Run: headless pygame with SDL's dummy video driver; simulated clock (each Clock.tick advances the game by its frame time, no real sleeping); random seed 0; keys injected as events and as key.get_pressed() state; no mouse input.
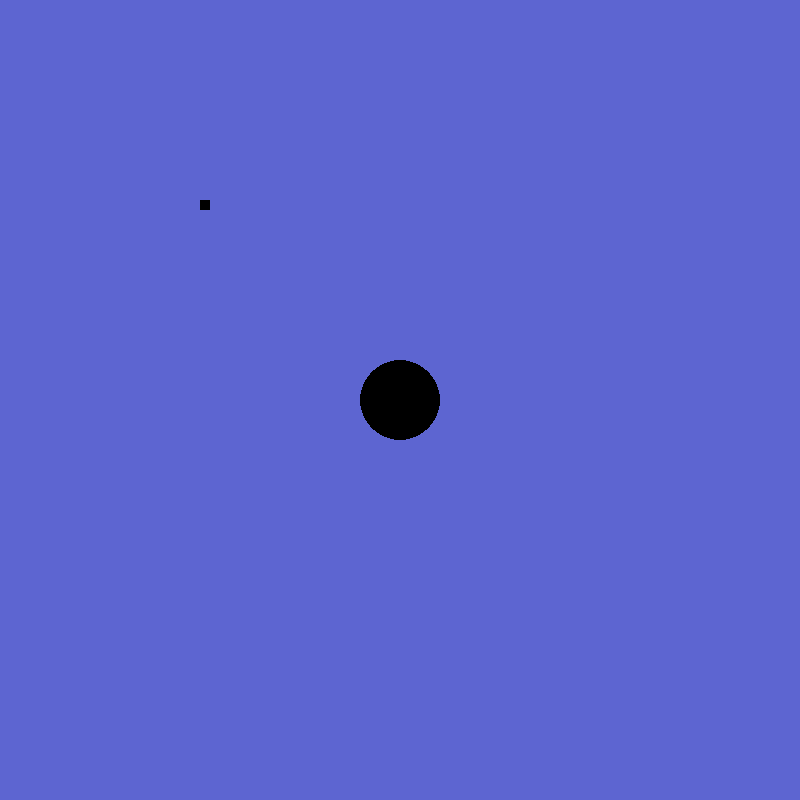
Frame 1 of 4 · flips 1–60 · no input
Frame 2 of 4 · flips 61–180 · tapped SPACE, RETURN · held RIGHT (→), D · screen unchanged from frame 1, image omitted
Frame 3 of 4 · flips 181–300 · held DOWN (↓), S · screen unchanged from frame 2, image omitted
Frame 4 of 4 · flips 301–420 · held LEFT (←), A, UP (↑), W · screen unchanged from frame 3, image omitted

The pygame program that drew these frames:

import pygame

# inicializando o pygame
pygame.init()

# criação da tela
tela = pygame.display.set_mode((800, 800))
pygame.display.set_caption('Jogo da cobrinha')

tela.fill((93, 101, 209))

rodando = True
# while <condicao>:
while rodando:
    # passando por todos os eventos
    # dentro do event.get()
    for evento in pygame.event.get():
        # verifica se o user clicou no fechar
        if evento.type == pygame.QUIT:
            rodando = False
    
    pygame.draw.circle(tela, (0, 0, 0), (400, 400), 40)
    pygame.draw.rect(tela, (0, 0, 0), [(200, 200), (10, 10)])
    
    # atualizando a tela
    pygame.display.flip()

# fechar o pygame
pygame.quit()
